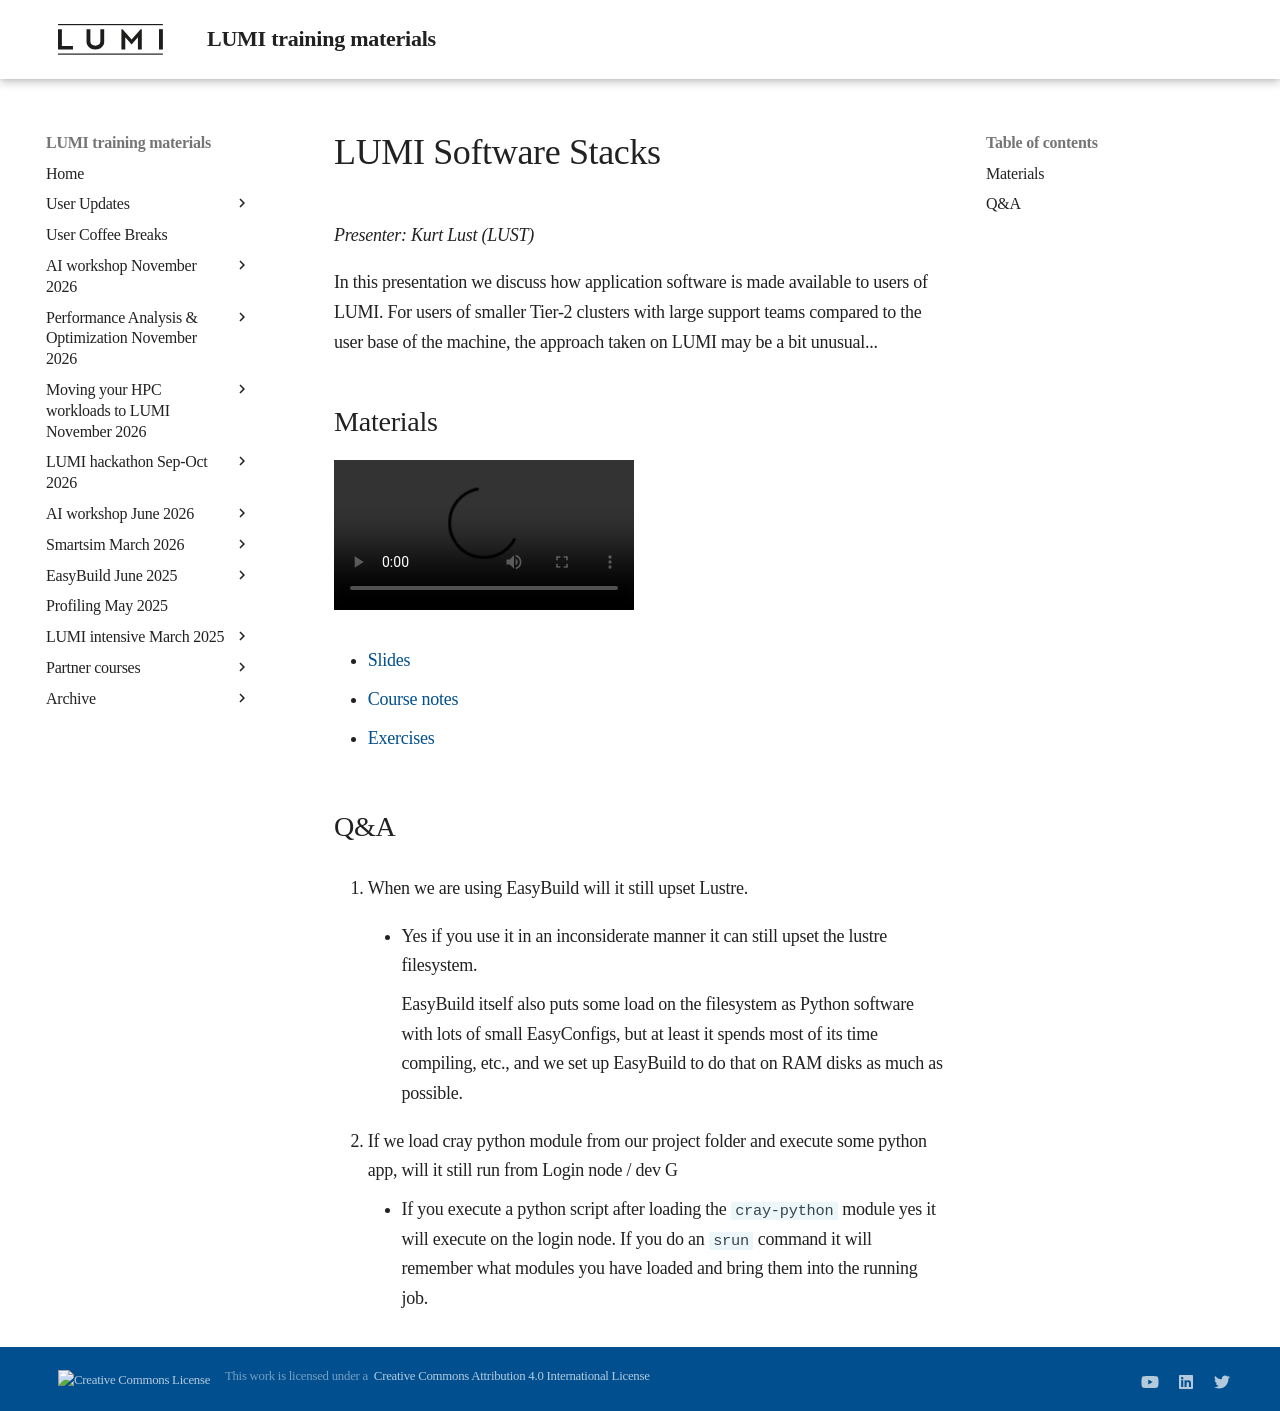

repository: Lumi-supercomputer/LUMI-training-materials · page: 2day-20261109/M105-SoftwareStacks/index.html · generator: mkdocs

# LUMI Software Stacks

*Presenter: Kurt Lust (LUST)*

In this presentation we discuss how application software is made available to
users of LUMI. For users of smaller Tier-2 clusters with large support teams compared
to the user base of the machine, the approach taken on LUMI may be a bit unusual...


## Materials

<!-- Materials will be made available after the lecture -->

<video src="https://462000265.lumidata.eu/2day-20261109/recordings/LUMI-2day-20261109-105-SoftwareStacks.mp4" controls="controls"></video>

<!-- -   A video recording will follow. -->

-   [Slides](https://462000265.lumidata.eu/2day-20261109/files/LUMI-2day-20261109-105-SoftwareStacks.pdf)

-   [Course notes](105-SoftwareStacks.md)

-   [Exercises](E105-SoftwareStacks.md)


## Q&A

1.  When we are using EasyBuild will it still upset Lustre.
    -   Yes if you use it in an inconsiderate manner it can still upset the lustre filesystem.

        EasyBuild itself also puts some load on the filesystem as Python software with lots of small EasyConfigs, but at least it spends most of its time compiling, etc., and we set up EasyBuild to do that on RAM disks as much as possible.


2. If we load cray python module from our project folder and execute some python app, will it still run from Login node / dev G

    -   If you execute a python script after loading the `cray-python` module yes it will execute on the login node. If you do an `srun` command it will remember what modules you have loaded and bring them into the running job.
